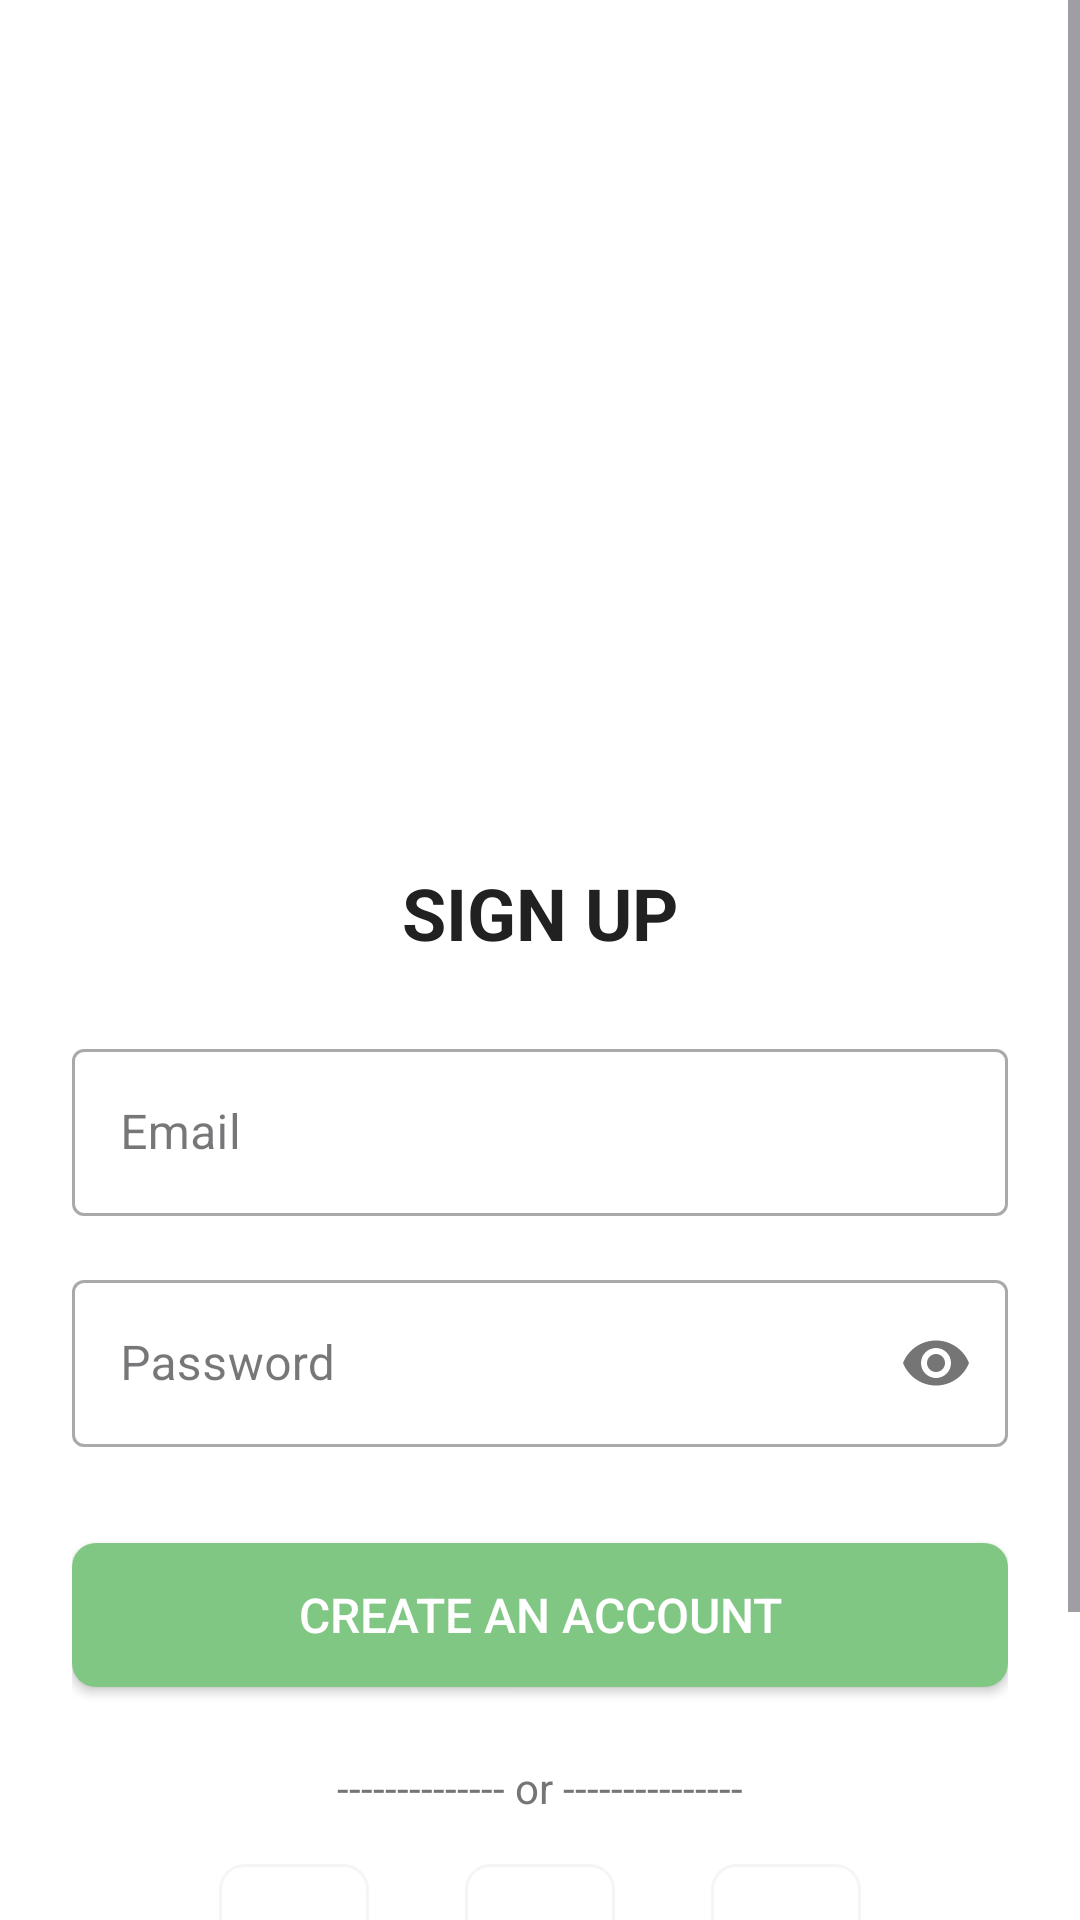

Write the Android layout XML for this screen, with the resource values it uses.
<!-- AndroidManifest.xml: application theme Theme.Assignment_AND103_PH33001 -->
<!-- res/layout/activity_sign_up_screen.xml -->
<?xml version="1.0" encoding="utf-8"?>
<ScrollView xmlns:android="http://schemas.android.com/apk/res/android"
    xmlns:app="http://schemas.android.com/apk/res-auto"
    xmlns:tools="http://schemas.android.com/tools"
    android:layout_width="match_parent"
    android:layout_height="match_parent"
    android:background="@android:color/white"
    android:fillViewport="true"
    tools:context=".SignUpActivity">

    <androidx.constraintlayout.widget.ConstraintLayout
        android:layout_width="match_parent"
        android:layout_height="wrap_content"
        android:padding="24dp">

        <ImageView
            android:id="@+id/signup_app_icon"
            android:layout_width="0dp"
            android:layout_height="0dp"
            android:src="@drawable/vegetables"
            android:contentDescription="@string/app_logo_description"
            app:layout_constraintDimensionRatio="1.5:1"
            app:layout_constraintTop_toTopOf="parent"
            app:layout_constraintStart_toStartOf="parent"
            app:layout_constraintEnd_toEndOf="parent"
            app:layout_constraintHeight_percent="0.20"
            app:layout_constraintWidth_percent="0.35"
            android:layout_marginTop="32dp"/>

        <TextView
            android:id="@+id/signup_title"
            android:layout_width="wrap_content"
            android:layout_height="wrap_content"
            android:text="@string/create_your_account"
            android:textColor="@color/text_color_primary"
            android:textSize="24sp"
            android:textStyle="bold"
            app:layout_constraintTop_toBottomOf="@id/signup_app_icon"
            app:layout_constraintStart_toStartOf="parent"
            app:layout_constraintEnd_toEndOf="parent"
            android:layout_marginTop="24dp"/>

        <com.google.android.material.textfield.TextInputLayout
            android:id="@+id/signup_email_layout"
            style="@style/Widget.MaterialComponents.TextInputLayout.OutlinedBox"
            android:layout_width="0dp"
            android:layout_height="wrap_content"
            android:hint="@string/email_address"
            app:layout_constraintTop_toBottomOf="@id/signup_title"
            app:layout_constraintStart_toStartOf="parent"
            app:layout_constraintEnd_toEndOf="parent"
            android:layout_marginTop="24dp">

            <com.google.android.material.textfield.TextInputEditText
                android:id="@+id/signup_email_edittext"
                android:layout_width="match_parent"
                android:layout_height="wrap_content"
                android:inputType="textEmailAddress"/>
        </com.google.android.material.textfield.TextInputLayout>

        <com.google.android.material.textfield.TextInputLayout
            android:id="@+id/signup_password_layout"
            style="@style/Widget.MaterialComponents.TextInputLayout.OutlinedBox"
            android:layout_width="0dp"
            android:layout_height="wrap_content"
            android:hint="@string/password"
            app:passwordToggleEnabled="true"
            app:layout_constraintTop_toBottomOf="@id/signup_email_layout"
            app:layout_constraintStart_toStartOf="parent"
            app:layout_constraintEnd_toEndOf="parent"
            android:layout_marginTop="16dp">

            <com.google.android.material.textfield.TextInputEditText
                android:id="@+id/signup_password_edittext"
                android:layout_width="match_parent"
                android:layout_height="wrap_content"
                android:inputType="textPassword"/>
        </com.google.android.material.textfield.TextInputLayout>

        <Button
            android:id="@+id/signup_create_account_button"
            android:layout_width="0dp"
            android:layout_height="wrap_content"
            android:text="@string/create_account_button"
            android:background="@drawable/button_background_green"
            android:textColor="@android:color/white"
            android:paddingTop="12dp"
            android:paddingBottom="12dp"
            android:textSize="16sp"
            app:layout_constraintTop_toBottomOf="@id/signup_password_layout"
            app:layout_constraintStart_toStartOf="parent"
            app:layout_constraintEnd_toEndOf="parent"
            android:layout_marginTop="32dp"/>

        <TextView
            android:id="@+id/signup_or_text"
            android:layout_width="wrap_content"
            android:layout_height="wrap_content"
            android:text="@string/or_signup_with"
            android:textColor="@color/text_color_secondary"
            android:textSize="14sp"
            app:layout_constraintTop_toBottomOf="@id/signup_create_account_button"
            app:layout_constraintStart_toStartOf="parent"
            app:layout_constraintEnd_toEndOf="parent"
            android:layout_marginTop="24dp"/>

        <LinearLayout
            android:id="@+id/social_login_layout"
            android:layout_width="0dp"
            android:layout_height="wrap_content"
            android:orientation="horizontal"
            android:gravity="center"
            app:layout_constraintTop_toBottomOf="@id/signup_or_text"
            app:layout_constraintStart_toStartOf="parent"
            app:layout_constraintEnd_toEndOf="parent"
            android:layout_marginTop="16dp">

            <ImageView
                android:id="@+id/google_login_button"
                android:layout_width="50dp"
                android:layout_height="50dp"
                android:src="@drawable/google"
                android:background="@drawable/social_icon_background"
                android:padding="12dp"
                android:layout_marginEnd="16dp"
                android:clickable="true"
                android:focusable="true"
                android:contentDescription="@string/google_icon_desc"/>

            <ImageView
                android:id="@+id/facebook_login_button"
                android:layout_width="50dp"
                android:layout_height="50dp"
                android:src="@drawable/facebook"
                android:background="@drawable/social_icon_background"
                android:padding="12dp"
                android:layout_marginStart="16dp"
                android:layout_marginEnd="16dp"
                android:clickable="true"
                android:focusable="true"
                android:contentDescription="@string/facebook_icon_desc"/>

            <ImageView
                android:id="@+id/apple_login_button"
                android:layout_width="50dp"
                android:layout_height="50dp"
                android:src="@drawable/apple"
                android:background="@drawable/social_icon_background"
                android:padding="12dp"
                android:layout_marginStart="16dp"
                android:clickable="true"
                android:focusable="true"
                android:contentDescription="@string/apple_icon_desc"/>
        </LinearLayout>

        <LinearLayout
            android:layout_width="wrap_content"
            android:layout_height="wrap_content"
            android:orientation="horizontal"
            app:layout_constraintTop_toBottomOf="@id/social_login_layout"
            app:layout_constraintStart_toStartOf="parent"
            app:layout_constraintEnd_toEndOf="parent"
            app:layout_constraintBottom_toBottomOf="parent"
            android:layout_marginTop="32dp"
            android:layout_marginBottom="16dp"
            app:layout_constraintVertical_bias="1.0">

            <TextView
                android:id="@+id/signup_already_have_account_text"
                android:layout_width="wrap_content"
                android:layout_height="wrap_content"
                android:text="@string/already_have_account"
                android:textColor="@color/text_color_secondary"
                android:textSize="14sp"/>

            <TextView
                android:id="@+id/signup_login_link"
                android:layout_width="wrap_content"
                android:layout_height="wrap_content"
                android:text="@string/login_link"
                android:textColor="@color/green_300"
                android:textSize="14sp"
                android:textStyle="bold"
                android:layout_marginStart="4dp"
                android:clickable="true"
                android:focusable="true"/>
        </LinearLayout>

    </androidx.constraintlayout.widget.ConstraintLayout>
</ScrollView>
<!-- resources referenced by this layout -->
<resources>
  <color name="green_300">#81C784</color>
  <color name="text_color_primary">#212121</color>
  <color name="text_color_secondary">#757575</color>
  <!-- drawable button_background_green (drawable) -->
  <?xml version="1.0" encoding="utf-8"?>
  <shape xmlns:android="http://schemas.android.com/apk/res/android"
      android:shape="rectangle">
      <solid android:color="@color/green_300"/> <corners android:radius="8dp"/> </shape>
  <!-- drawable social_icon_background (drawable) -->
  <?xml version="1.0" encoding="utf-8"?>
  <shape xmlns:android="http://schemas.android.com/apk/res/android"
      android:shape="rectangle">
      <solid android:color="@android:color/white"/>
      <corners android:radius="8dp"/>
      <stroke android:width="1dp" android:color="@color/grey_100"/> </shape>
  <string name="already_have_account">Đã có tài khoản?</string>
  <string name="app_logo_description">Logo ứng dụng</string>
  <string name="apple_icon_desc">Login with Apple</string>
  <string name="create_account_button">Create an account</string>
  <string name="create_your_account">SIGN UP</string>
  <string name="email_address">Email</string>
  <string name="facebook_icon_desc">Login with Facebook</string>
  <string name="google_icon_desc">Login with Google</string>
  <string name="login_link">Login</string>
  <string name="or_signup_with">-------------- or ---------------</string>
  <string name="password">Password</string>
  <style name="Theme.Assignment_AND103_PH33001" parent="Base.Theme.Assignment_AND103_PH33001" />
  <color name="grey_100">#F5F5F5</color>
  <style name="Base.Theme.Assignment_AND103_PH33001" parent="Theme.Material3.DayNight.NoActionBar">
          
          
      </style>
</resources>
